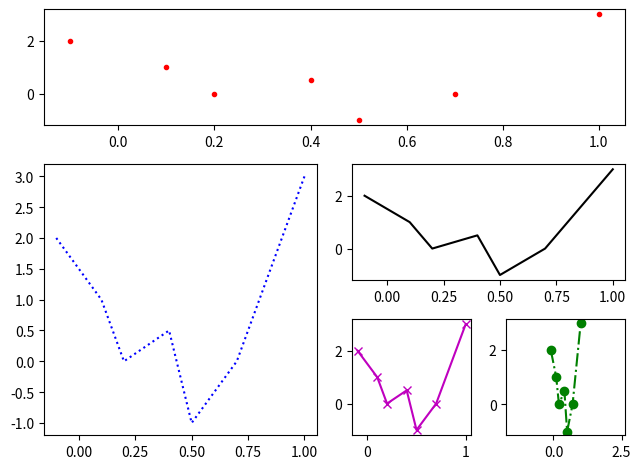

Source code (Python):
#graph_axes.py
import matplotlib.pyplot as plt
x = [-0.1, 0.1, 0.2, 0.4, 0.5, 0.7, 1] # 주어진 data
y = [2, 1, 0, 0.5, -1, 0, 3] 
fig = plt.figure(tight_layout=True, figsize=(6.4, 4.8))
ax1 = plt.subplot2grid((3,4),(0,0), colspan=4)
ax1.plot(x,y,'r.') # 그림 8.1(a)
ax2 = plt.subplot2grid((3,4),(1,0), rowspan=2, colspan=2)
ax2.plot(x,y,'b:') # 그림 8.1(b)
ax3 = plt.subplot2grid((3,4),(1,2), colspan=2)
ax3.plot(x,y,'k') # 그림 8.1(c)
ax4 = plt.subplot2grid((3,4),(2,2))
ax4.plot(x,y,'m-x') # 그림 8.1(d)
ax5 = plt.subplot2grid((3,4),(2,3))
ax5.plot(x,y,'go-.') # 그림 8.1(e)
ax5.axis('equal') # x-축과 y-축의 scale을 똑같이 해
#ax5.set(xlim=(-1, 1.5), ylim=(-1,3))
#plt.xlim([-1, 1.5]), plt.ylim([-1,3])
# ax가 싫으면 subplot 문의 ax=을 지우고, 다른 ax=은 plt로 대체하되
# 각 축의 범위를 제한하는 문장인 제17행은 제18행과 같이 바꿔준다.
plt.show()
